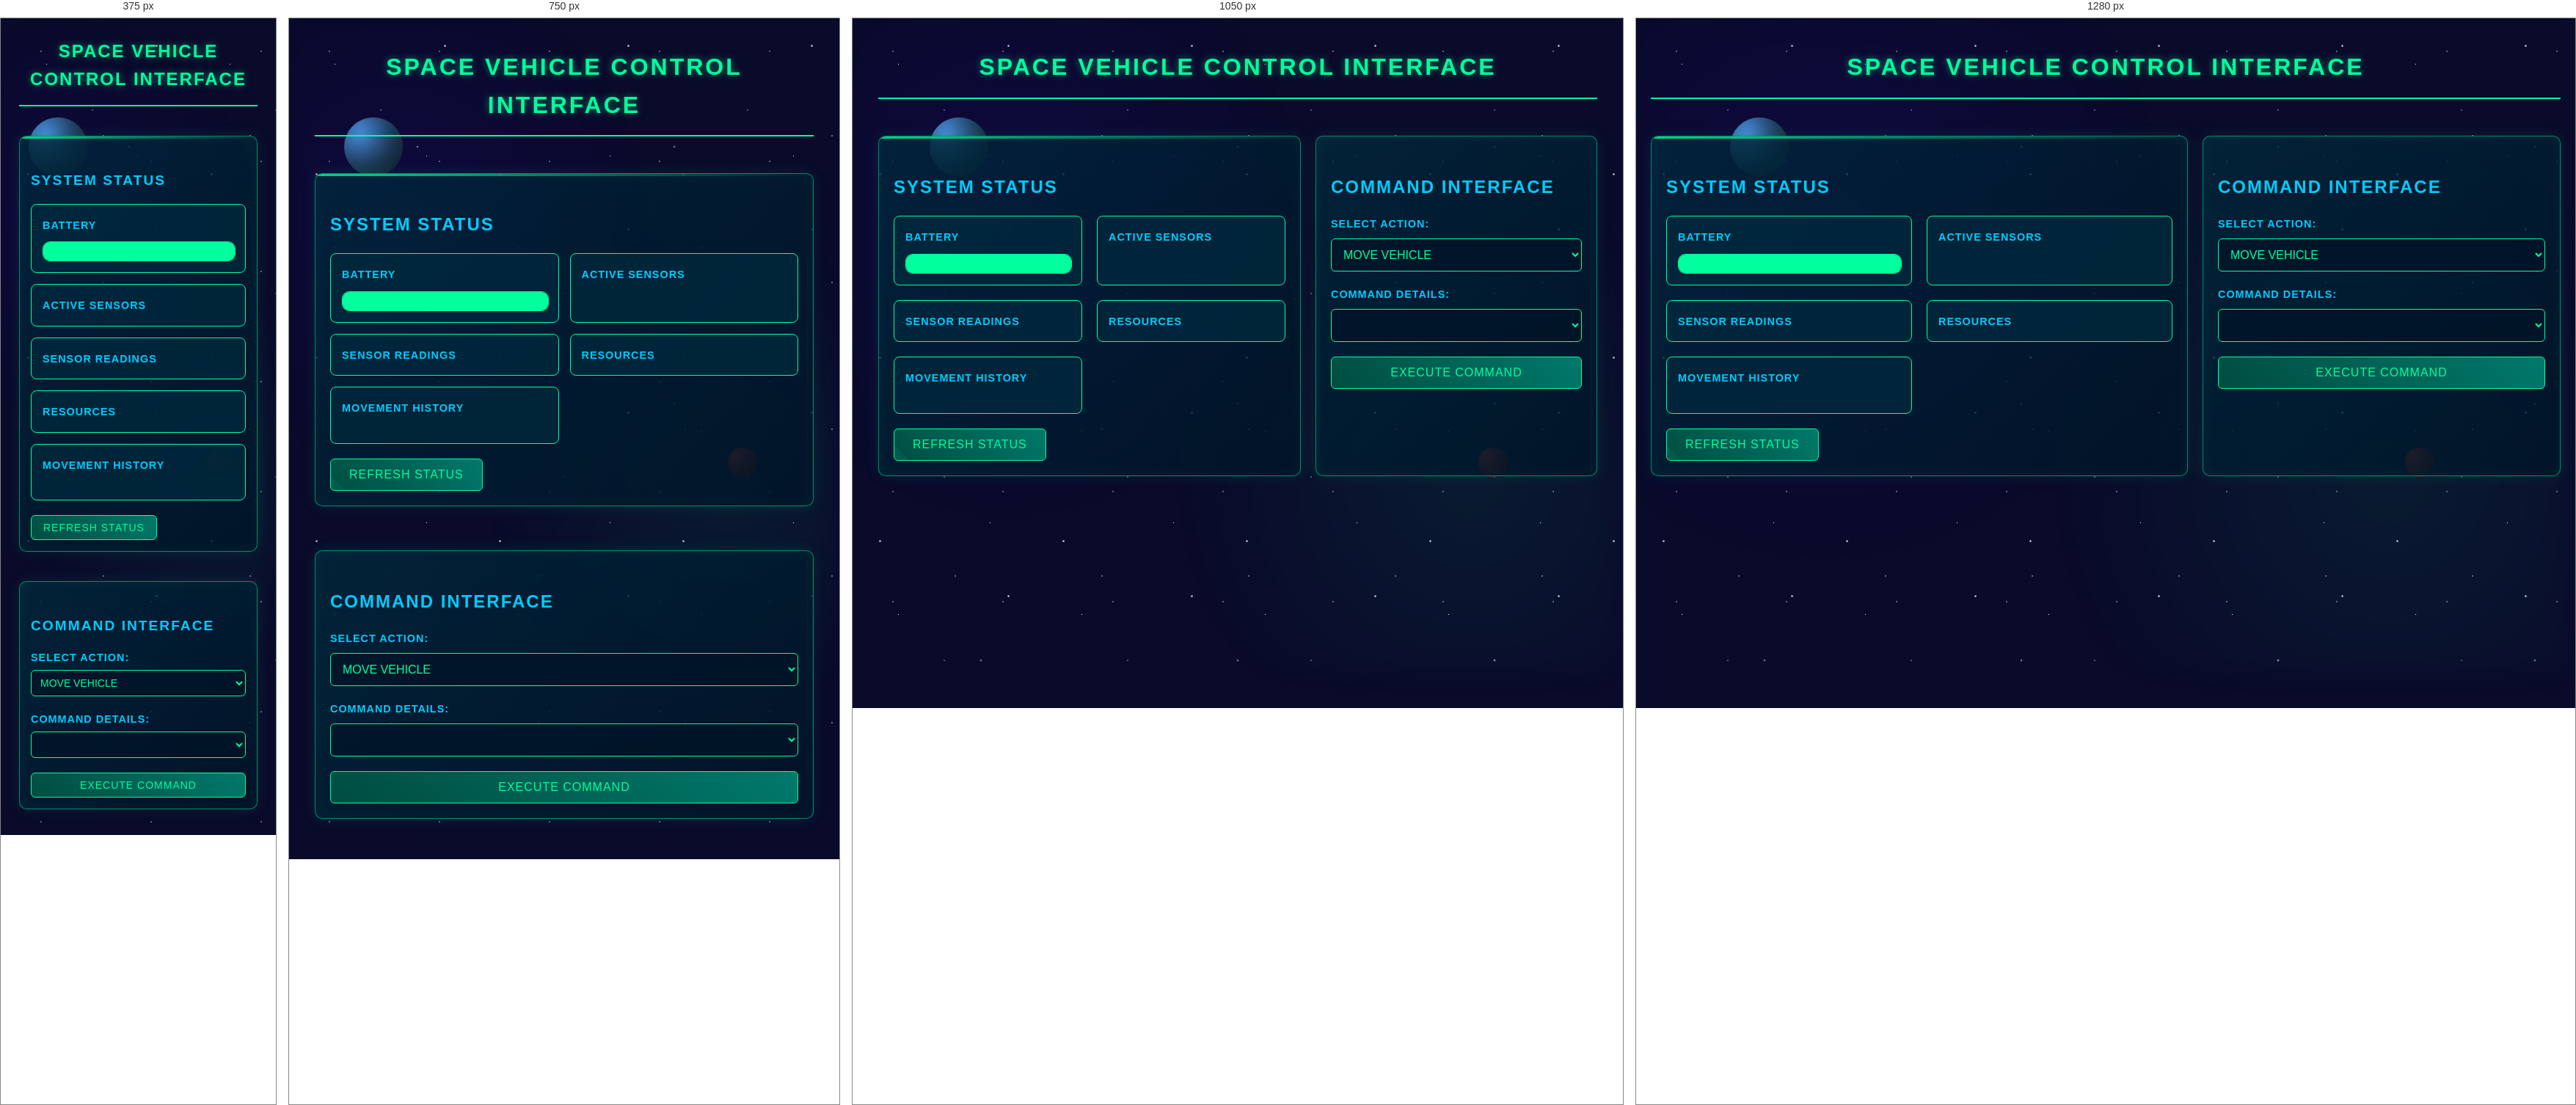
Rendered at 375 px, 750 px, 1050 px and 1280 px, left to right.

<!-- file: index.html -->
<!DOCTYPE html>
<html>
<head>
    <title>Space Vehicle Control</title>
    <link rel="stylesheet" href="/styles.css">
    <link href="https://fonts.googleapis.com/css2?family=Share+Tech+Mono&display=swap" rel="stylesheet">
</head>
<body>
    <div class="container">
        <div class="header">
            <h1>SPACE VEHICLE CONTROL INTERFACE</h1>
            <div class="system-time"></div>
        </div>
        
        <div class="main-grid">
            <div class="status-panel">
                <h2>SYSTEM STATUS</h2>
                <div class="status-grid">
                    <div class="status-item battery">
                        <label>BATTERY</label>
                        <div class="battery-level">
                            <div class="battery-fill"></div>
                        </div>
                    </div>
                    <div class="status-item">
                        <label>ACTIVE SENSORS</label>
                        <div class="sensor-list"></div>
                    </div>
                    <div class="status-item">
                        <label>SENSOR READINGS</label>
                        <div class="readings-list"></div>
                    </div>
                    <div class="status-item">
                        <label>RESOURCES</label>
                        <div class="resource-list"></div>
                    </div>
                    <div class="status-item">
                        <label>MOVEMENT HISTORY</label>
                        <div class="movement-history"></div>
                    </div>
                </div>
                <button onclick="getStatus()" class="btn refresh-btn">
                    <span class="btn-text">REFRESH STATUS</span>
                </button>
            </div>

            <div class="control-panel">
                <h2>COMMAND INTERFACE</h2>
                <form onsubmit="submitAction(event)" class="control-form">
                    <div class="form-group">
                        <label for="action">SELECT ACTION:</label>
                        <select id="action" name="action" required onchange="updateDetailsInput()">
                            <option value="move">MOVE VEHICLE</option>
                            <option value="toggleSensor">TOGGLE SENSOR</option>
                            <option value="mine">MINE RESOURCES</option>
                            <option value="sleep">SLEEP MODE</option>
                        </select>
                    </div>
                    <div class="form-group">
                        <label for="details">COMMAND DETAILS:</label>
                        <select id="details" name="details" required>
                            <!-- Options will be populated by JavaScript -->
                        </select>
                    </div>
                    <button type="submit" class="btn execute-btn">
                        <span class="btn-text">EXECUTE COMMAND</span>
                    </button>
                </form>
            </div>
        </div>
    </div>
    <div class="space-bg">
        <div class="nebula"></div>
        <div class="planet planet-1"></div>
        <div class="planet planet-2"></div>
    </div>
    <script src="/script.js"></script>
    <script>
    // Add dynamic stars
    function createStars() {
        const spaceBg = document.querySelector('.space-bg');
        for (let i = 0; i < 50; i++) {
            const star = document.createElement('div');
            star.className = 'star';
            star.style.width = Math.random() * 3 + 'px';
            star.style.height = star.style.width;
            star.style.left = Math.random() * 100 + '%';
            star.style.top = Math.random() * 100 + '%';
            star.style.setProperty('--duration', (Math.random() * 3 + 2) + 's');
            star.style.setProperty('--delay', Math.random() * 4 + 's');
            spaceBg.appendChild(star);
        }
    }
    createStars();
    </script>
</body>
</html> 

/* @media block from styles.css */
@media (max-width: 1200px) {
    .container {
        margin: 15px;
    }
}

/* @media block from styles.css */
@media (max-width: 900px) {
    .main-grid {
        grid-template-columns: 1fr;
    }

    .status-grid {
        grid-template-columns: repeat(2, 1fr);
        gap: 15px;
    }
}

/* @media block from styles.css */
@media (max-width: 600px) {
    body {
        padding: 10px;
    }

    .status-grid {
        grid-template-columns: 1fr; /* Single column on mobile */
    }

    h1 {
        font-size: 1.5em;
        letter-spacing: 2px;
    }

    h2 {
        font-size: 1.2em;
    }

    .btn {
        padding: 8px 16px;
        font-size: 14px;
    }

    .status-panel, .control-panel {
        padding: 15px;
        margin: 10px 0;
    }

    .form-group {
        gap: 5px;
    }

    select, input {
        padding: 8px;
        font-size: 14px;
    }

    .notification {
        left: 10px;
        right: 10px;
        text-align: center;
    }

    .reading-item {
        font-size: 0.9em; /* Slightly smaller text on mobile */
    }
}